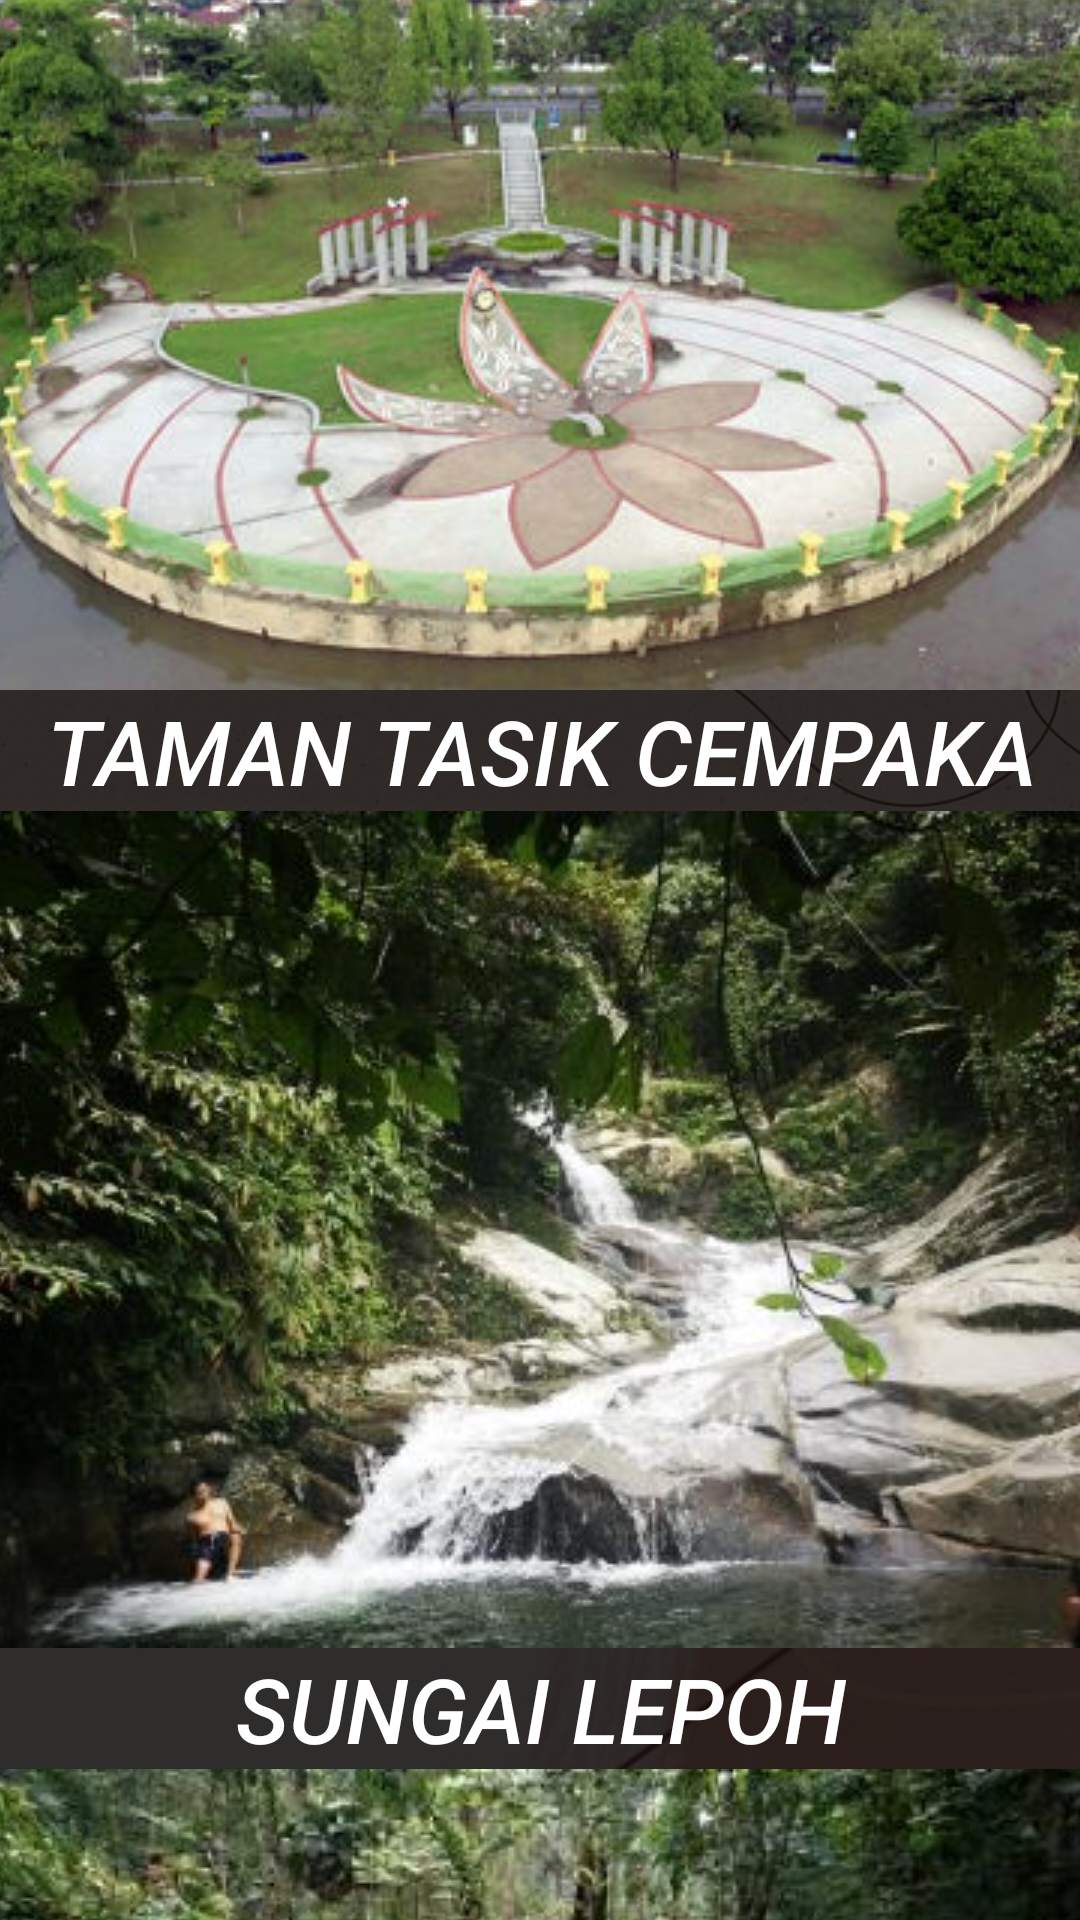

The Android layout XML behind this screen, and the referenced resources:
<!-- AndroidManifest.xml: application theme Theme.TourismSelangor -->
<!-- res/layout/activity_hululangat_region.xml -->
<?xml version="1.0" encoding="utf-8"?>
<androidx.constraintlayout.widget.ConstraintLayout
    xmlns:android="http://schemas.android.com/apk/res/android"
    xmlns:app="http://schemas.android.com/apk/res-auto"
    xmlns:tools="http://schemas.android.com/tools"
    android:layout_width="match_parent"
    android:layout_height="match_parent"
    android:background="@drawable/background"
    tools:context=".hululangat_region">

    <TextView
        android:id="@+id/textView"
        android:layout_width="wrap_content"
        android:layout_height="wrap_content"
        android:text="Hulu Langat"
        android:textColor="@color/black"
        android:textStyle="bold"
        android:textSize="18sp"
        app:layout_constraintBottom_toBottomOf="parent"
        app:layout_constraintEnd_toEndOf="parent"
        app:layout_constraintHorizontal_bias="0.498"
        app:layout_constraintStart_toStartOf="parent"
        app:layout_constraintTop_toTopOf="parent"
        app:layout_constraintVertical_bias="0.04" />

    <ScrollView
        android:layout_width="385dp"
        android:layout_height="653dp"
        app:layout_constraintBottom_toBottomOf="parent"
        app:layout_constraintEnd_toEndOf="parent"
        app:layout_constraintStart_toStartOf="parent"
        app:layout_constraintTop_toTopOf="parent"
        app:layout_constraintVertical_bias="0.82">

        <TableLayout
            android:layout_width="match_parent"
            android:layout_height="wrap_content"
            android:orientation="horizontal">

            <Button
                android:id="@+id/tasikcempakabtn"
                android:layout_width="188dp"
                android:layout_height="match_parent"
                android:background="#C3000000"
                android:drawableTop="@drawable/hululangat"
                android:text="Taman Tasik Cempaka"
                android:textColor="@color/white"
                android:textSize="30sp"
                android:textStyle="italic"
                app:backgroundTint="@null"
                app:layout_constraintBottom_toBottomOf="parent"
                app:layout_constraintEnd_toEndOf="parent"
                app:layout_constraintStart_toStartOf="parent"
                app:layout_constraintTop_toTopOf="parent"
                app:layout_constraintVertical_bias="0.382" />

            <Button
                android:id="@+id/sungailepohbtn"
                android:layout_width="188dp"
                android:layout_height="match_parent"
                android:background="#C3000000"
                android:drawableTop="@drawable/sungailepoh"
                android:text="Sungai Lepoh"
                android:textColor="@color/white"
                android:textSize="30sp"
                android:textStyle="italic"
                app:backgroundTint="@null"
                app:layout_constraintBottom_toBottomOf="parent"
                app:layout_constraintEnd_toEndOf="parent"
                app:layout_constraintStart_toStartOf="parent"
                app:layout_constraintTop_toTopOf="parent"
                app:layout_constraintVertical_bias="0.382" />

            <Button
                android:id="@+id/chongkakparkbtn"
                android:layout_width="188dp"
                android:layout_height="match_parent"
                android:background="#C3000000"
                android:drawableTop="@drawable/img_5"
                android:text="Chongkak Park and Resort"
                android:textColor="@color/white"
                android:textSize="30sp"
                android:textStyle="italic"
                app:backgroundTint="@null"
                app:layout_constraintBottom_toBottomOf="parent"
                app:layout_constraintEnd_toEndOf="parent"
                app:layout_constraintStart_toStartOf="parent"
                app:layout_constraintTop_toTopOf="parent"
                app:layout_constraintVertical_bias="0.382" />

        </TableLayout>

    </ScrollView>

</androidx.constraintlayout.widget.ConstraintLayout>
<!-- resources referenced by this layout -->
<resources>
  <!-- drawable background: jpg bitmap (drawable, 70364 bytes) -->
  <!-- drawable hululangat: jpg bitmap (drawable, 55948 bytes) -->
  <!-- drawable img_5: jpg bitmap (drawable, 19432 bytes) -->
  <!-- drawable sungailepoh: jpg bitmap (drawable, 32184 bytes) -->
  <style name="Theme.TourismSelangor" parent="Base.Theme.TourismSelangor" />
  <style name="Base.Theme.TourismSelangor" parent="Theme.Material3.DayNight.NoActionBar">
          
          
      </style>
  <!-- not gathered from this repository: default colours our renderer supplied (Android Studio template values) -->
  <color name="black">#FF000000</color>
  <color name="white">#FFFFFFFF</color>
</resources>
